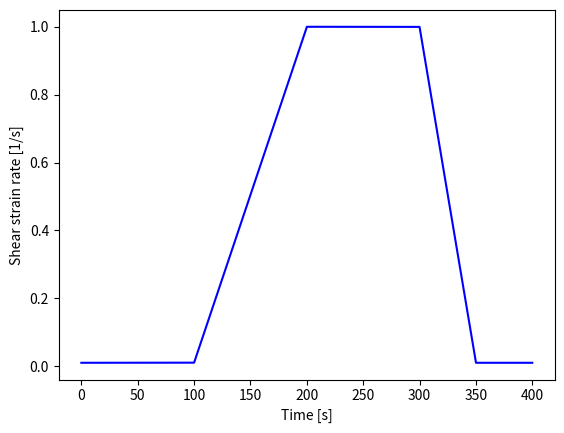
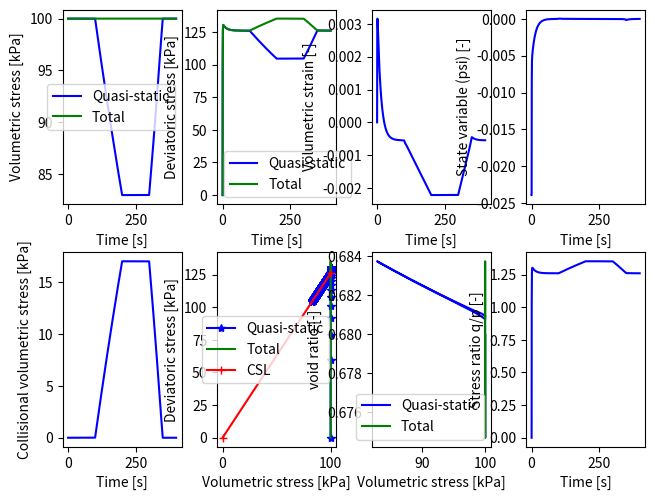

Here is the Python script that generated these plots, in order:
import numpy as np
import matplotlib.pyplot as plt

# Norsand critical state parameters
gamma = 0.75  # [0.9 - 1.4] 'altitude of CSL @ 1kPa'
lambda_val = 0.015  # [0.01 - 0.07] 'slope CSL defined on natural log'
M = 1.26  # [1.2 - 1.5] 'critical state friction ratio'
N = 0.4  # [0.2 - 0.5] 'volumetric coupling coefficient'
H = 200.0  # [25 - 500] 'plastic hardening modulus for loading'
XiM = 8  # [2 - 5] 'relates maximum dilatancy to state variable (psi)'
Ir = 200.0  # [100 - 600] 'shear rigidity'
nu = 0.20  # [0.1 0.3] 'Poissons ratio'

# Initial conditions
p0 = 100.0  # [kPa] 'inital pressure'
e0 = 0.68  # [-] 'init void ratio'
Phi_0 = 1.0 / (1.0 + e0)

# Maximum shear strain and number of load steps for the quasi-static stage
eqp_tot = 100.0  # [%] 'total plastic shear strain'
time = 100.0  # [s] 'second'
load_length = int(1e5)  # [-] 'loadsteps'
dt = time / load_length

# Collisional contribution parameters
Delta_Phi = 1.0
M_c = 1.8

# Define a loading history
eqp_inc = eqp_tot / (1e2 * load_length)  # [-] 'increment applied plastic Plastic shear strain'
eqp_inc_history = np.concatenate([
    np.ones(round(1.0 / eqp_inc)) * eqp_inc,
    np.linspace(eqp_inc, 100 * eqp_inc, round(1.0 / eqp_inc)),
    np.ones(round(1.0 / eqp_inc)) * 100 * eqp_inc,
    np.linspace(100 * eqp_inc, eqp_inc, round(0.5 / eqp_inc)),
    np.ones(round(0.5 / eqp_inc)) * eqp_inc,
])
load_length = eqp_inc_history.shape[0]

plt.figure('Load history')
plt.plot(np.arange(load_length) * dt, eqp_inc_history / dt, '-b')
plt.xlabel('Time [s]')
plt.ylabel('Shear strain rate [1/s]')

# Declarations
p = np.zeros(load_length)
q = np.zeros(load_length)
pim = np.zeros(load_length)
ev = np.zeros(load_length)
eq = np.zeros(load_length)
e = np.zeros(load_length)
psi = np.zeros(load_length)
d_p_c = np.zeros(load_length)
p_c = np.zeros(load_length)
q_c = np.zeros(load_length)
p_total = np.zeros(load_length)
q_total = np.zeros(load_length)

# Derived parameters
ratio = 1 / (1 - N) ** ((N - 1) / N)  # [-] 'ratio mean effective stress (p) and image stress (pim)'
Xim = XiM / (1 - XiM * lambda_val / M)  # [-] 'relationship between soil property Xi_tc to Norsand property Xi'

# Initialize state variables
p[0] = p0
p_total[0] = p0
pim[0] = ratio * p0
e[0] = e0
psi[0] = e0 - (gamma - lambda_val * np.log(pim[0])) + lambda_val * np.log(pim[0] / p[0])

# Loadstep cycle pressure control shear
for i, eqp_inc in enumerate(eqp_inc_history[:-1]):
    # Update image state
    e[i + 1] = e0 - (1 + e0) * ev[i]
    psi[i + 1] = e[i + 1] - (gamma - lambda_val * np.log(pim[i])) + lambda_val * np.log(pim[i] / p[i])

    # Update image friction ratio
    Mim = M + Xim * N * np.abs(psi[i + 1])

    # Apply hardening increment
    pim_max = p[i] * np.exp(-Xim * psi[i + 1] / M)
    pim_inc = H * (pim_max - pim[i]) * eqp_inc
    pim[i + 1] = pim[i] + pim_inc

    # Calculate plastic volumetric strain increment
    Dp = Mim - q[i] / p[i]
    evp_inc = Dp * eqp_inc

    # Calculate bulk and shear modulus
    mu = Ir * p[i]
    K = mu * (2 * (1 + nu)) / (3 * (1 - 2 * nu))

    # Apply consistency condition to calculate stress ratio increment (drained)
    eta_inc = (pim_inc / pim[i]) / (
            1 / M + 1 / (1e5 - q[i] / p[i]))  # Note: 3.0 is used instead of 3 in the denominator
    # Calculate mean effective stress
    p_total_inc = p_total[i] * eta_inc / (1e5 - q_total[i] / p_total[i])
    p_total[i + 1] = p_total[i] + p_total_inc
    p_inc = p_total_inc - d_p_c[i]
    p[i + 1] = p[i] + p_inc

    # Calculate new stress ratio and shear stress
    eta = M * (1 + np.log(pim[i + 1] / p[i + 1]))
    q[i + 1] = eta * p[i + 1]

    # Calculate collisional stress
    d_eqp_inc = eqp_inc - eqp_inc_history[i - 1] if i > 0 else 0
    if d_eqp_inc != 0:
        Phi = 1.0 / (1.0 + e[i + 1])
        sign = np.sign(d_eqp_inc * eq[i])
        evp_inc += - Phi_0 / Phi ** 2 * Delta_Phi * d_eqp_inc
        d_p_c[i + 1] = p[i] / (lambda_val * Phi ** 2) * Delta_Phi * d_eqp_inc
        p_c[i + 1] = p_c[i] + d_p_c[i + 1]
        q_c[i + 1] = q_c[i] + d_p_c[i + 1] * M_c
    else:
        p_c[i + 1] = p_c[i]
        q_c[i + 1] = q_c[i]

    p_total[i + 1] = p[i + 1] + p_c[i + 1]
    q_total[i + 1] = q[i + 1] + q_c[i + 1]

    # Update volumetric and Plastic shear strain increments
    eve_inc = p_inc / K
    eqe_inc = (q[i + 1] - q[i]) / (3 * mu)
    ev[i + 1] = ev[i] + eve_inc + evp_inc
    eq[i + 1] = eq[i] + eqe_inc + eqp_inc

# Display results
plt.figure('Pressure controlled simple shear')
plt.subplot(2, 4, 1)
plt.plot(np.arange(load_length) * dt, p, '-b', label='Quasi-static')
plt.plot(np.arange(load_length) * dt, p_total, '-g', label='Total')
plt.xlabel('Time [s]')
plt.ylabel('Volumetric stress [kPa]')
plt.legend()

plt.subplot(2, 4, 2)
plt.plot(np.arange(load_length) * dt, q, '-b', label='Quasi-static')
plt.plot(np.arange(load_length) * dt, q_total, '-g', label='Total')
plt.xlabel('Time [s]')
plt.ylabel('Deviatoric stress [kPa]')
plt.legend()

plt.subplot(2, 4, 3)
plt.plot(np.arange(load_length) * dt, ev, '-b')
plt.xlabel('Time [s]')
plt.ylabel('Volumetric strain [-]')

plt.subplot(2, 4, 4)
plt.plot(np.arange(load_length) * dt, psi, '-b')
plt.xlabel('Time [s]')
plt.ylabel('State variable (psi) [-]')

plt.subplot(2, 4, 5)
plt.plot(np.arange(load_length) * dt, p_c, '-b')
plt.xlabel('Time [s]')
plt.ylabel('Collisional volumetric stress [kPa]')

plt.subplot(2, 4, 6)
plt.plot(p, q, '-*b', markevery=100, label='Quasi-static')
plt.plot(p_total, q_total, '-g', label='Total')
plt.plot([0, np.max(p)], [0, M * np.max(p)], '-+r', label='CSL')
plt.xlabel('Volumetric stress [kPa]')
plt.ylabel('Deviatoric stress [kPa]')
plt.legend()

plt.subplot(2, 4, 7)
plt.plot(p, e, '-b', label='Quasi-static')
plt.plot(p_total, e, '-g', label='Total')
plt.xlabel('Volumetric stress [kPa]')
plt.ylabel('void ratio [-]')
plt.legend()

plt.subplot(2, 4, 8)
plt.plot(np.arange(load_length) * dt, q_total / p_total, 'b')
plt.xlabel('Time [s]')
plt.ylabel('Stress ratio q/p [-]')

mng = plt.get_current_fig_manager()
mng.full_screen_toggle()
plt.subplots_adjust(hspace=0.25, wspace=0.3, top=0.97, right=0.97, left=0.06, bottom=0.06)
plt.show()
